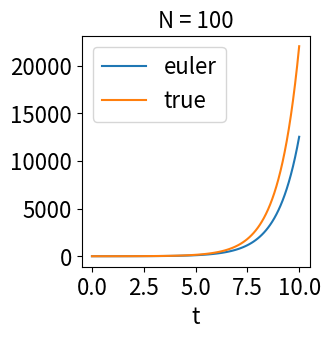

Source code (Python):
import numpy as np
import matplotlib.pyplot as plt


def c(x):
    return -1

def f(x):
    return 0

def Euler(tspan, N, u0):
    h = tspan / N  # time space
    x = np.linspace(0, tspan, N+1)
    A = np.zeros((N, N))
    F = np.zeros((N, 1))
    u = np.zeros((N+1, 1))
    u[0, 0] = u0
    for i in range(N):
        A[i, i] = 1
        if i>0:
            A[i, i-1] = h*c(x[i])-1
        F[i,0] = (h*f(x[i])+u0)/(c(x[i])+2) if i==0 else h*f(x[i])
    u[1:] = np.linalg.inv(A).dot(F)
    return u


plt.figure(figsize=(10,3))
for i, N in enumerate([100]):
    x = np.linspace(0, 10, N+1)
    ax = plt.subplot(1, 3, i+1)
    ax.plot(x, Euler(10, N, 1), label='euler')
    ax.plot(x, np.exp(x), label='true')
    ax.legend(fontsize=16)
    ax.set_xlabel('t', fontsize=16)
    plt.xticks(fontsize=16)
    plt.yticks(fontsize=16)
    ax.set_title(f'N = {N}', fontsize=16)
plt.show()